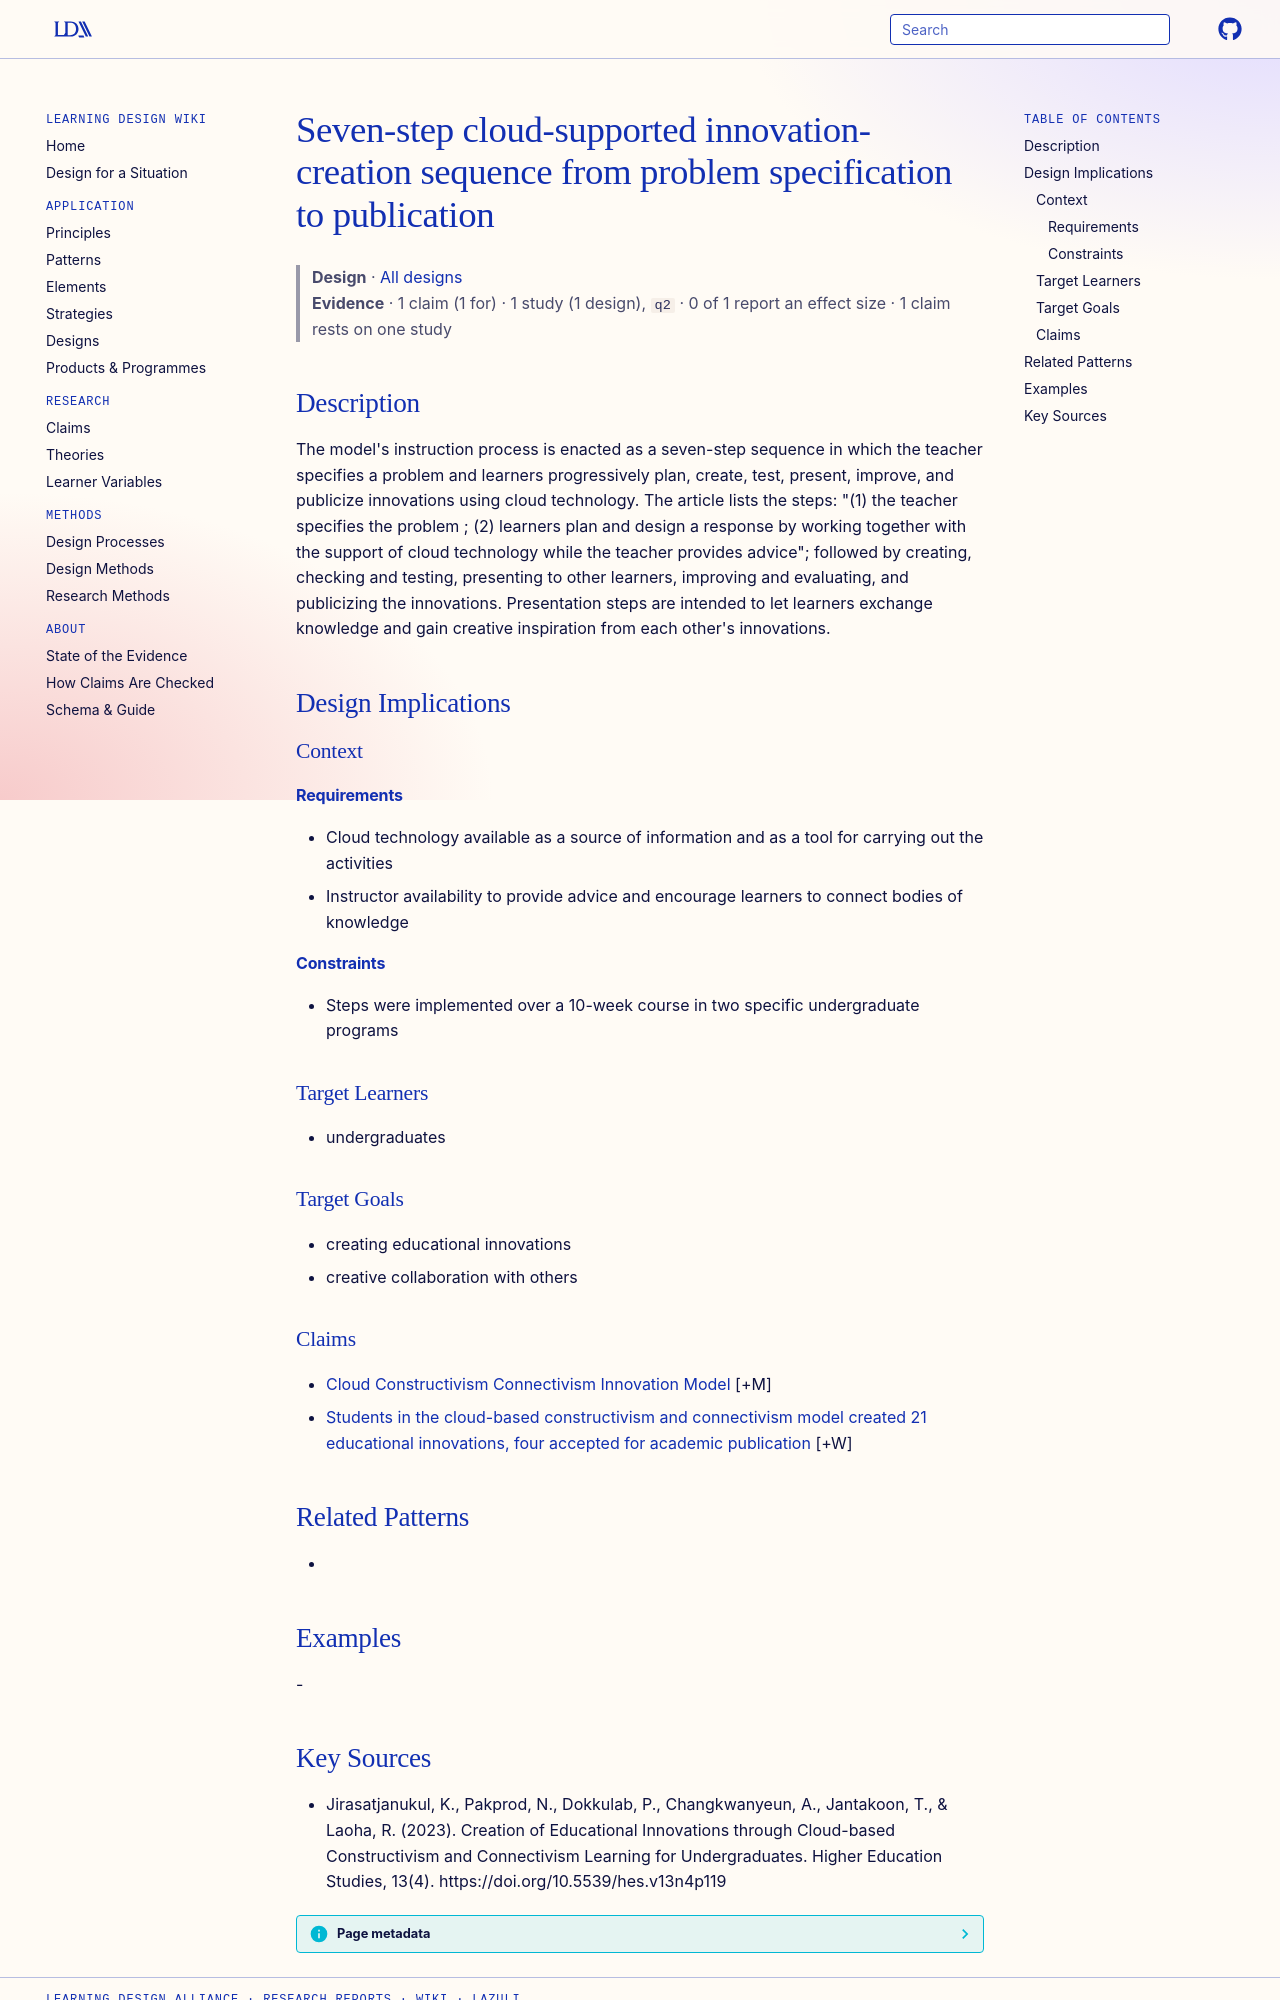

repository: Learning-Design-Alliance/learning-wiki · page: designs/seven-step-cloud-innovation-sequence/index.html · generator: mkdocs

---
type: design
id: seven-step-cloud-innovation-sequence
title: Seven-step cloud-supported innovation-creation sequence from problem specification to publication
description: "The model's instruction process is enacted as a seven-step sequence in which the teacher specifies a problem and learners progressively plan, create, test, present, improve, and publicize innovations using cloud techn..."
status: review
generated:
  by: "process:wiki-ingest"
  at: 2026-09-26
sources:
  - id: jirasatjanukul-2023
    resource: "https://doi.org/10.5539/hes.v13n4p119"
    title: "Jirasatjanukul, K., Pakprod, N., Dokkulab, P., Changkwanyeun, A., Jantakoon, T., & Laoha, R. (2023). Creation of Educational Innovations through Cloud-based Constructivism and Connectivism Learning for Undergraduates. Higher Education Studies, 13(4). https://doi.org/10.5539/hes.v13n4p119"
    author: "Jirasatjanukul, K., Pakprod, N., Dokkulab, P., Changkwanyeun, A., Jantakoon, T., & Laoha, R"
---

# Seven-step cloud-supported innovation-creation sequence from problem specification to publication

> **Design** · [All designs](index.md)
> **Evidence** · 1 claim (1 for) · 1 study (1 design), `q2` · 0 of 1 report an effect size · 1 claim rests on one study

## Description
The model's instruction process is enacted as a seven-step sequence in which the teacher specifies a problem and learners progressively plan, create, test, present, improve, and publicize innovations using cloud technology. The article lists the steps: "(1) the teacher specifies the problem ; (2) learners plan and design a response by working together with the support of cloud technology while the teacher provides advice"; followed by creating, checking and testing, presenting to other learners, improving and evaluating, and publicizing the innovations. Presentation steps are intended to let learners exchange knowledge and gain creative inspiration from each other's innovations.

## Design Implications

### Context
#### Requirements
- Cloud technology available as a source of information and as a tool for carrying out the activities
- Instructor availability to provide advice and encourage learners to connect bodies of knowledge
#### Constraints
- Steps were implemented over a 10-week course in two specific undergraduate programs

### Target Learners
- undergraduates

### Target Goals
- creating educational innovations
- creative collaboration with others

### Claims

- [Cloud Constructivism Connectivism Innovation Model](../theories/cloud-constructivism-connectivism-innovation-model.md) [+M]
- [Students in the cloud-based constructivism and connectivism model created 21 educational innovations, four accepted for academic publication](../claims/students-create-21-educational-innovations.md) [+W]

## Related Patterns
- 

## Examples
-
